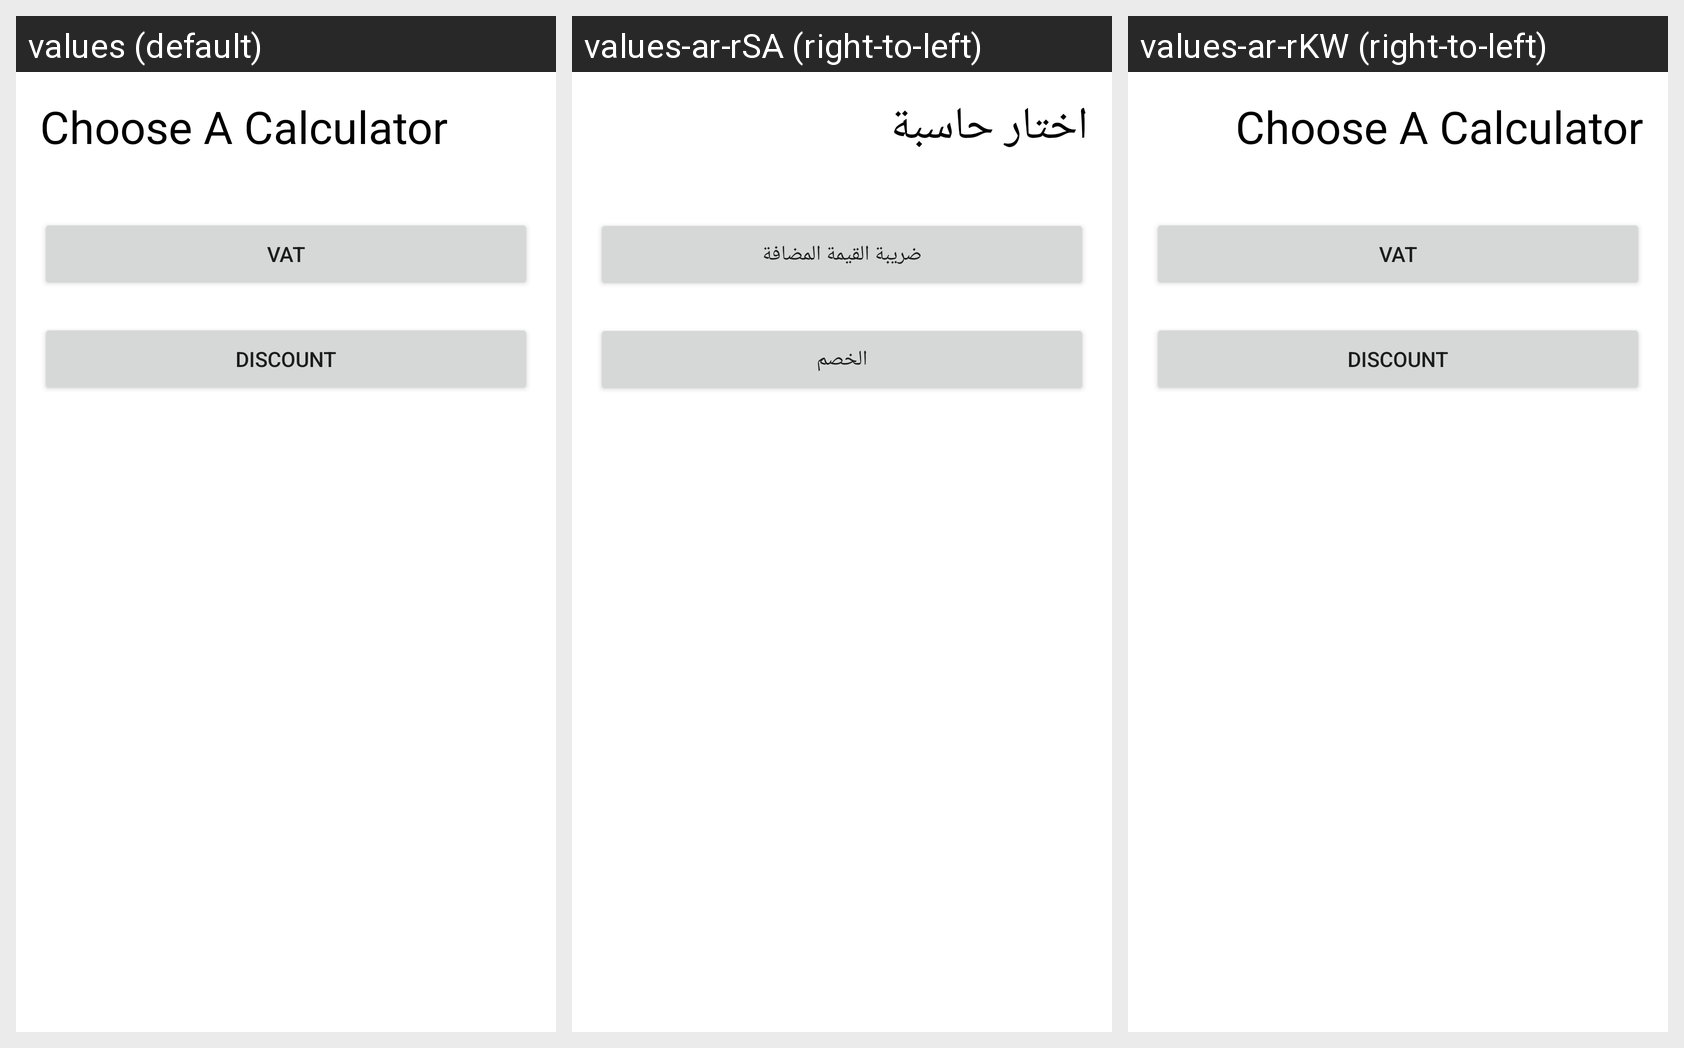

Translations of the strings shown on this Android screen, per locale in the grid:
Android screen res/layout/fragment_options.xml rendered under 3 locales, left to right: values (default), values-ar-rSA (right-to-left), values-ar-rKW (right-to-left). Device: Nexus 5 (rendered at 1080×1920; each locale shown at half size, 540×960, under a caption strip naming it); theme Theme.VatDiscountCalculator.
Strings drawn on this screen, with the default value and each locale's value (text and hints the layout hard-codes appear in the picture but are not listed):

fragmentOptionText
  values: Choose A Calculator
  values-ar-rSA: اختار حاسبة
  values-ar-rKW: Choose A Calculator  [not translated; the default value is used]

VAT
  values: VAT
  values-ar-rSA: ضريبة القيمة المضافة
  values-ar-rKW: VAT  [not translated; the default value is used]

DISCOUNT
  values: Discount
  values-ar-rSA: الخصم
  values-ar-rKW: Discount  [not translated; the default value is used]
